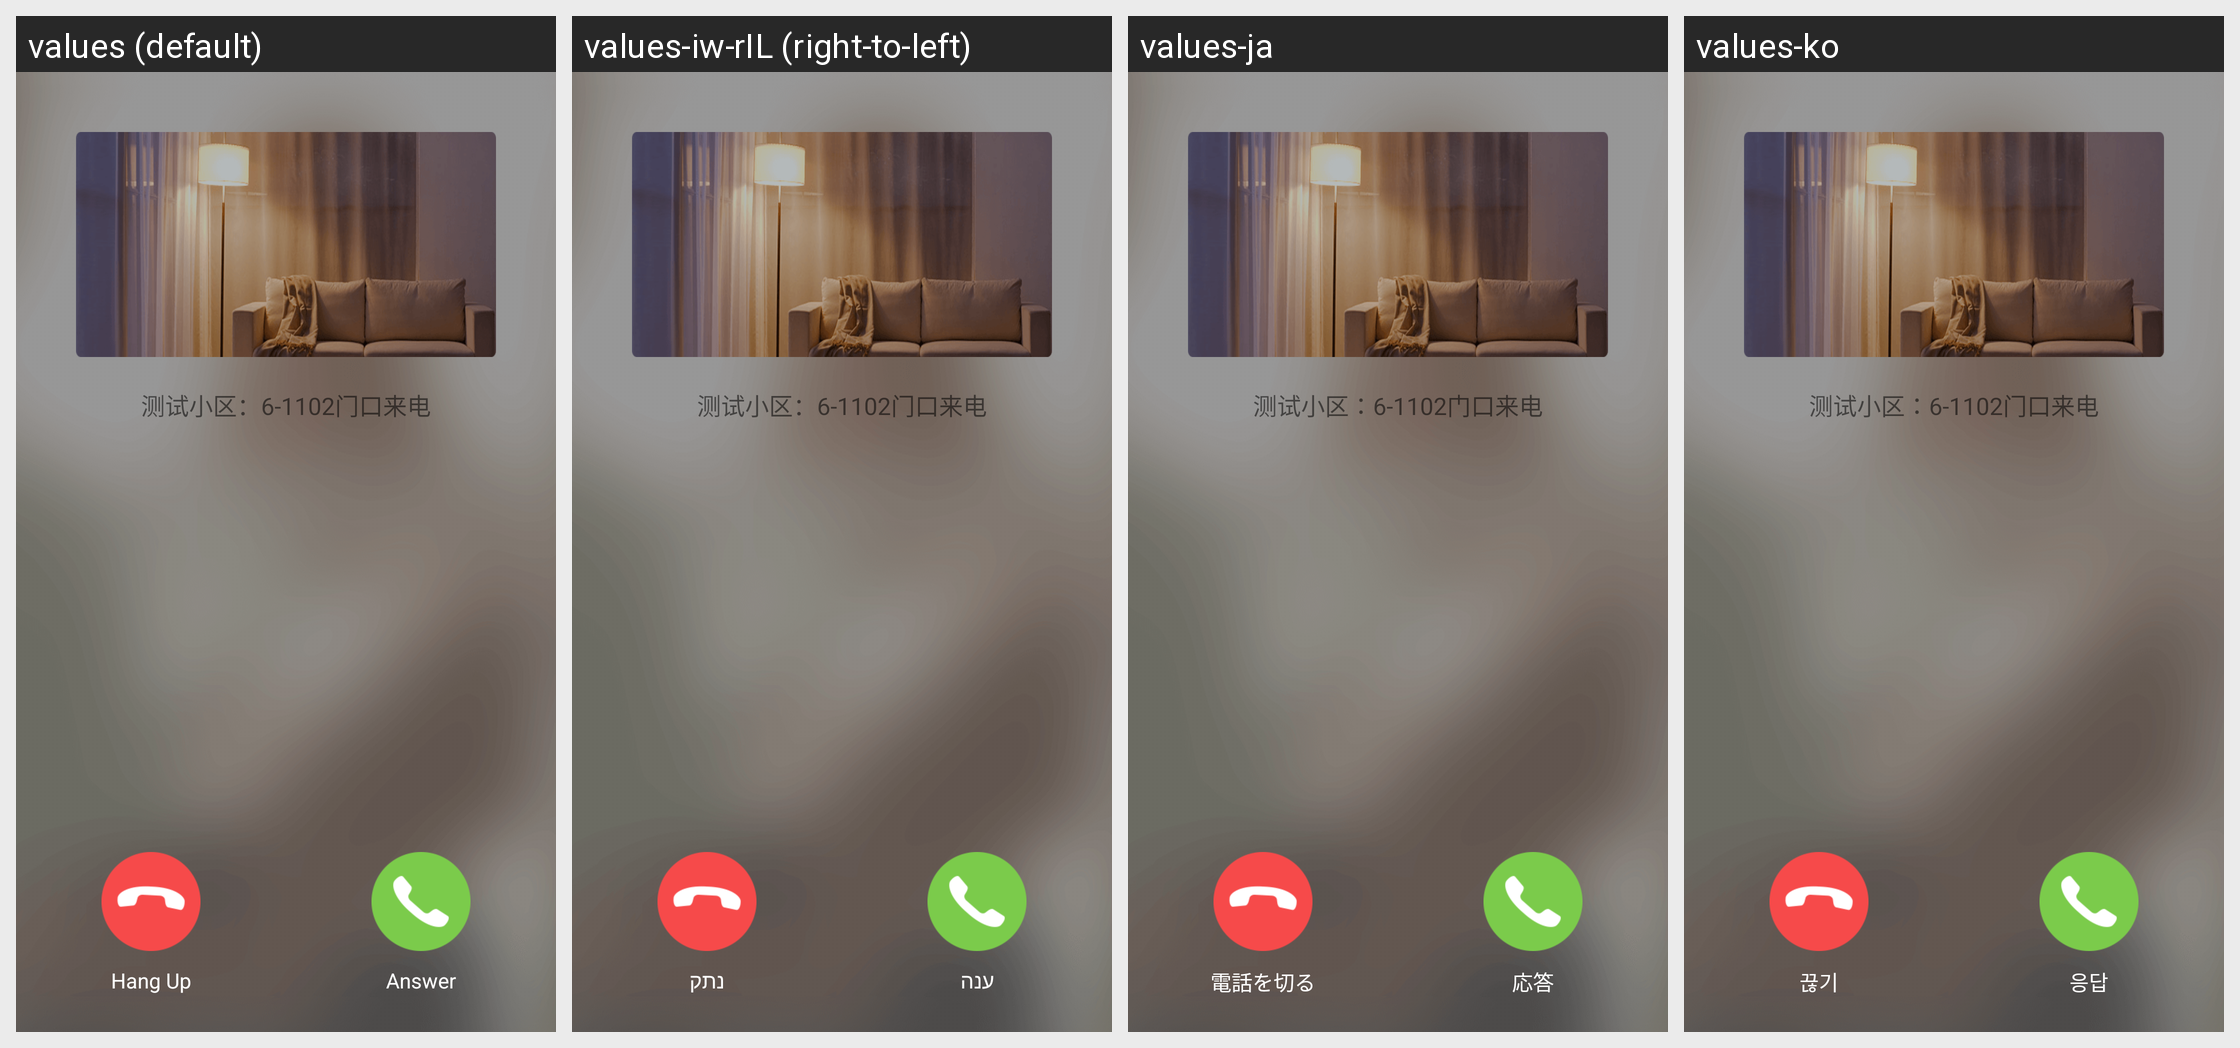

Here is an Android app screen in its default locale and in the app's own translations. Write out the translated-string differences for the strings that appear on this screen.
Android screen res/layout/activity_legrand_call_waiting.xml rendered under 4 locales, left to right: values (default), values-iw-rIL (right-to-left), values-ja, values-ko. Device: Nexus 5 (rendered at 1080×1920; each locale shown at half size, 540×960, under a caption strip naming it); theme AppTheme.
Other locales in the repository, not shown: values-es, values-zh-rCN, values-zh-rTW.
Strings drawn on this screen, with the default value and each locale's value (text and hints the layout hard-codes, and strings that could not be matched under every locale, appear in the picture but are not listed):

CateEye_Ring_Hangup
  values: Hang Up
  values-iw-rIL: נתק
  values-ja: 電話を切る
  values-ko: 끊기

CateEye_Ring_Connect
  values: Answer
  values-iw-rIL: ענה
  values-ja: 応答
  values-ko: 응답
